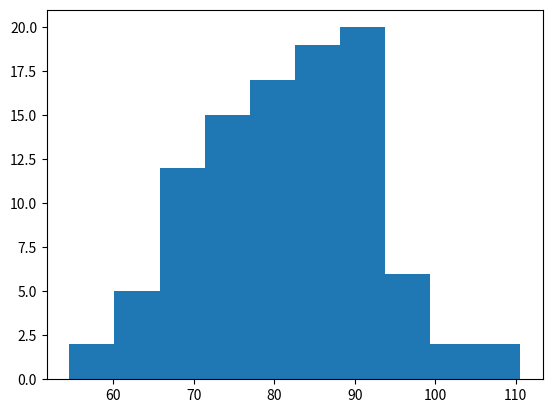

The matplotlib source for this figure:
# randomizing data, generating summary statistics, and histogram
import numpy as np
import matplotlib.pyplot as plt

mu = 80

sigma = 10

x = np.random.normal(mu, sigma, 100)

print("random normal array mean centered",x[:10])

print("mean", np.mean(x))

plt.hist(x)
plt.show()

print(" I am a Crossfit Physicist")
